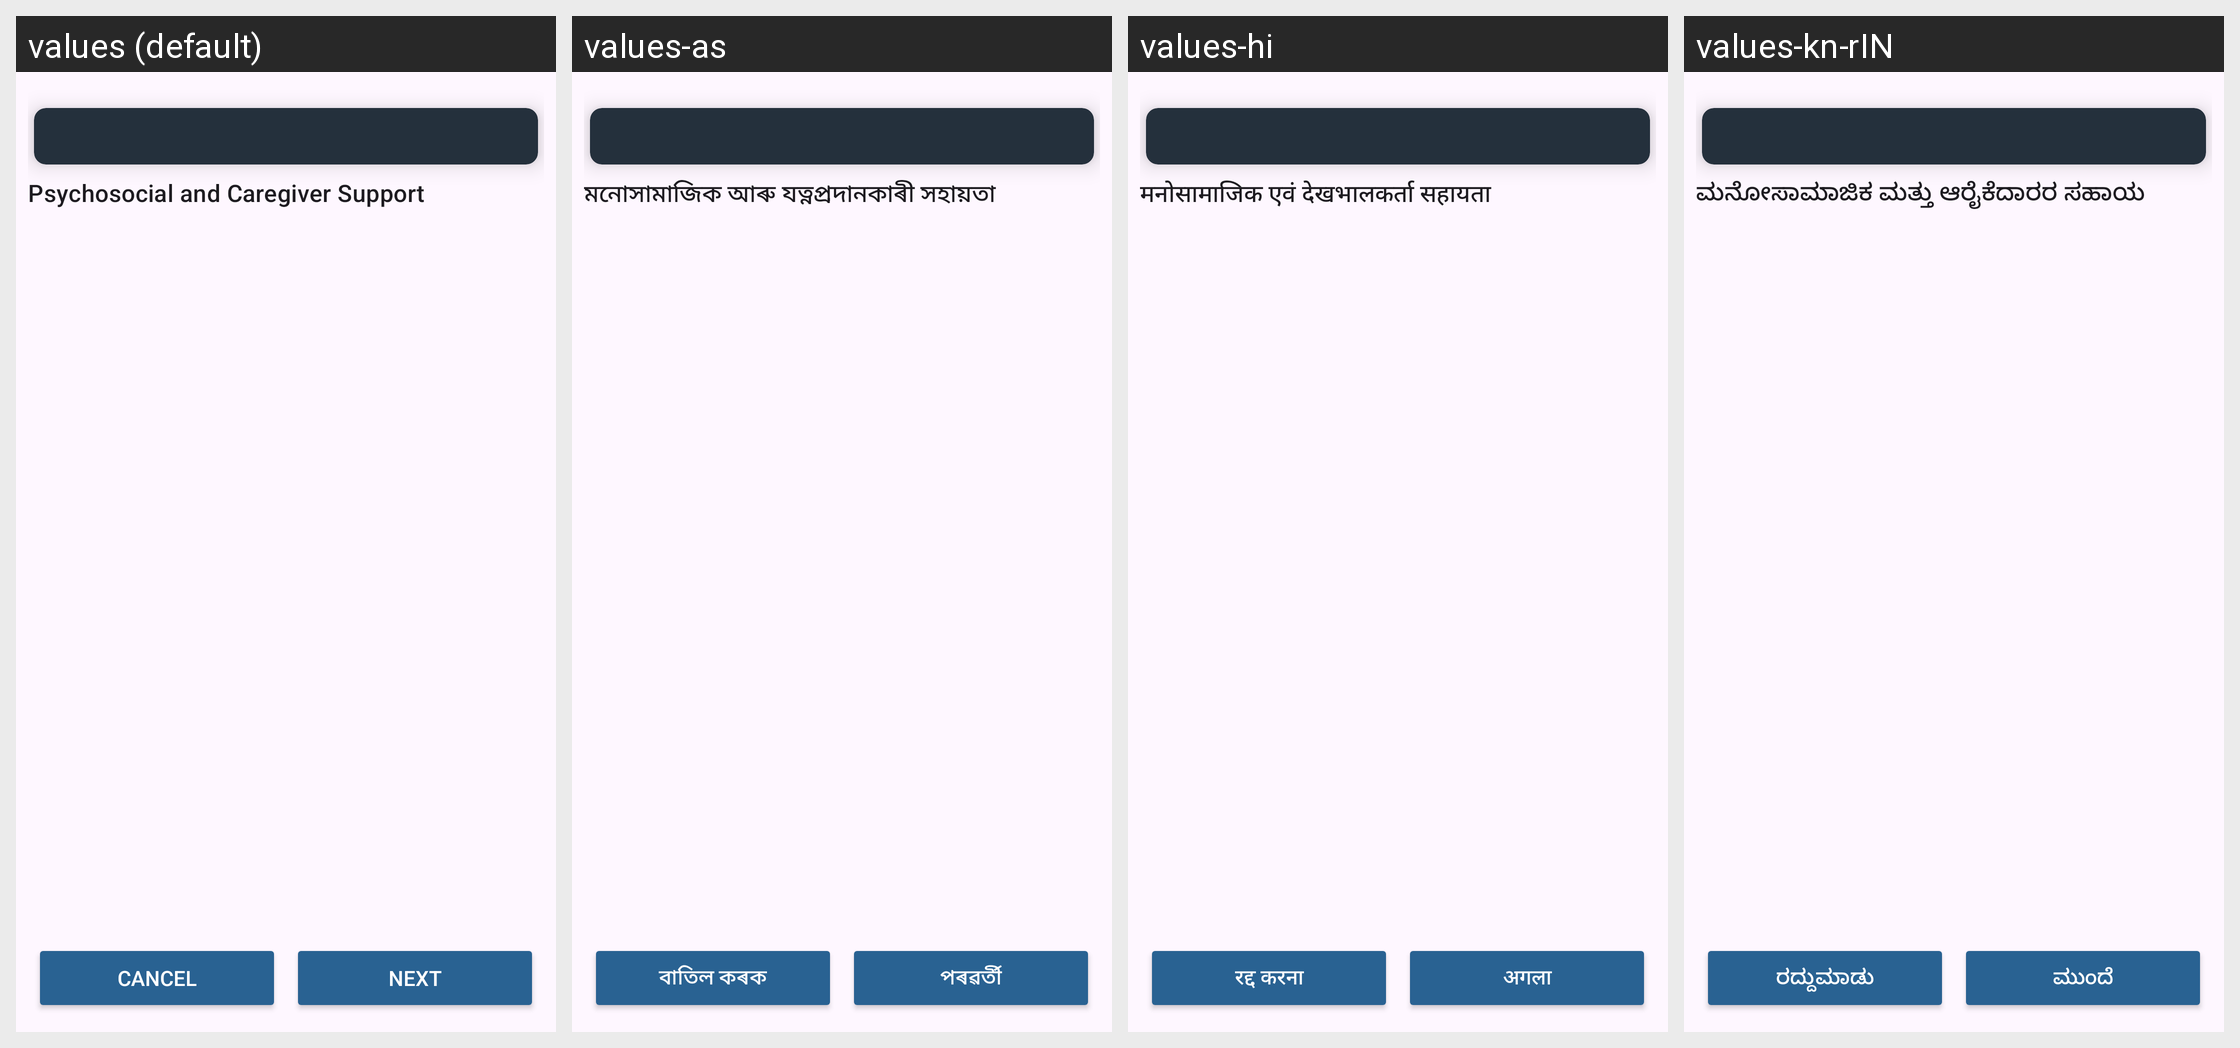

Here is an Android app screen in its default locale and in the app's own translations. Write out the translated-string differences for the strings that appear on this screen.
Android screen res/layout/fragment_psychosocial_caregiver_support_form.xml rendered under 4 locales, left to right: values (default), values-as, values-hi, values-kn-rIN. Device: Nexus 5 (rendered at 1080×1920; each locale shown at half size, 540×960, under a caption strip naming it); theme Theme.CHO.
Strings drawn on this screen, with the default value and each locale's value (text and hints the layout hard-codes, and strings that could not be matched under every locale, appear in the picture but are not listed):

title_psychosocial_caregiver_support
  values: Psychosocial and Caregiver Support
  values-as: মনোসামাজিক আৰু যত্নপ্ৰদানকাৰী সহায়তা
  values-hi: मनोसामाजिक एवं देखभालकर्ता सहायता
  values-kn-rIN: ಮನೋಸಾಮಾಜಿಕ ಮತ್ತು ಆರೈಕೆದಾರರ ಸಹಾಯ

cancel
  values: Cancel
  values-as: বাতিল কৰক
  values-hi: रद्द करना
  values-kn-rIN: ರದ್ದುಮಾಡು

next
  values: Next
  values-as: পৰৱৰ্তী
  values-hi: अगला
  values-kn-rIN: ಮುಂದೆ
